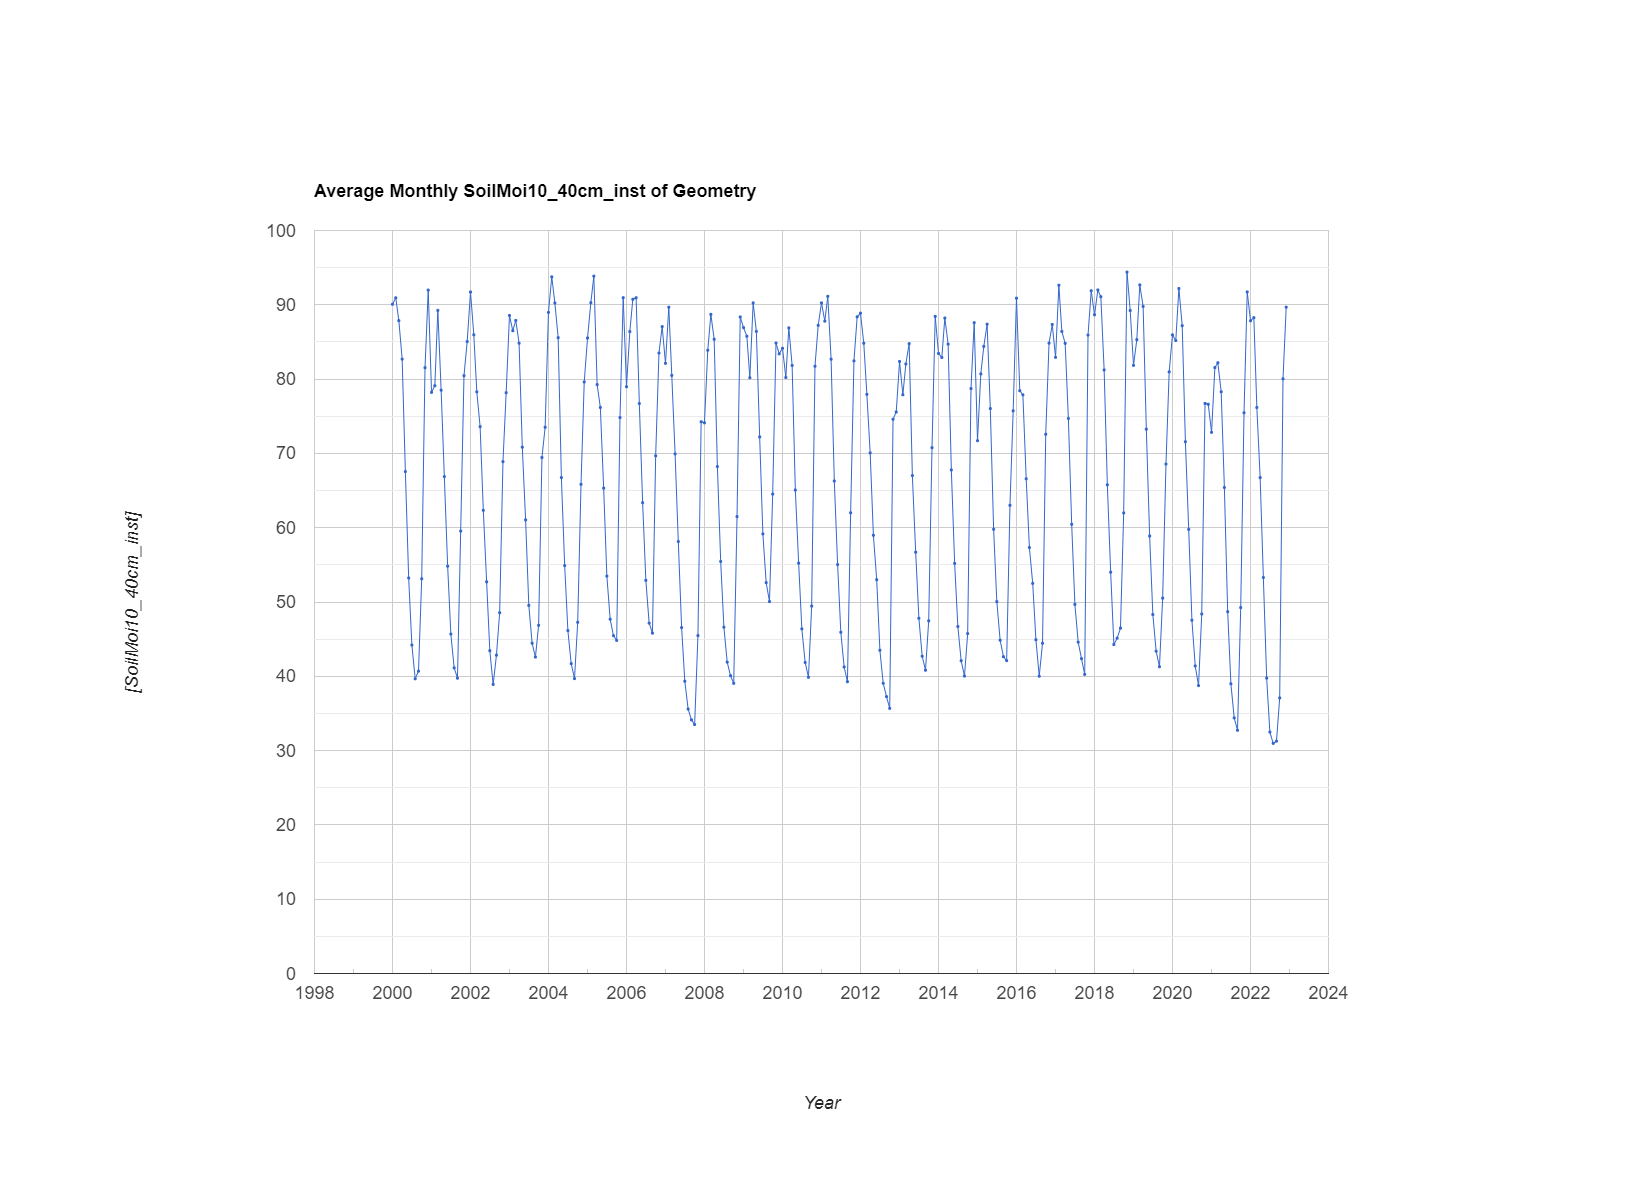

The table this chart was drawn from, first rows:
system:time_start, undefined
Jan 1, 2000, 90.07
Feb 1, 2000, 90.94
Mar 1, 2000, 87.87
Apr 1, 2000, 82.69
May 1, 2000, 67.55
Jun 1, 2000, 53.23
Jul 1, 2000, 44.2
Aug 1, 2000, 39.67
Sep 1, 2000, 40.7
Oct 1, 2000, 53.12
Nov 1, 2000, 81.54
Dec 1, 2000, 91.98
Jan 1, 2001, 78.22
Feb 1, 2001, 79.11
Mar 1, 2001, 89.25
Apr 1, 2001, 78.5
May 1, 2001, 66.87
Jun 1, 2001, 54.82
Jul 1, 2001, 45.69
Aug 1, 2001, 41.14
Sep 1, 2001, 39.75
Oct 1, 2001, 59.54
Nov 1, 2001, 80.46
Dec 1, 2001, 85.06
Jan 1, 2002, 91.72
Feb 1, 2002, 85.96
Mar 1, 2002, 78.28
Apr 1, 2002, 73.61
May 1, 2002, 62.34
Jun 1, 2002, 52.71
Jul 1, 2002, 43.44
Aug 1, 2002, 38.91
Sep 1, 2002, 42.85
Oct 1, 2002, 48.55
Nov 1, 2002, 68.89
Dec 1, 2002, 78.17
Jan 1, 2003, 88.56
Feb 1, 2003, 86.51
Mar 1, 2003, 87.89
Apr 1, 2003, 84.83
May 1, 2003, 70.84
Jun 1, 2003, 61.05
Jul 1, 2003, 49.55
Aug 1, 2003, 44.45
Sep 1, 2003, 42.59
Oct 1, 2003, 46.86
Nov 1, 2003, 69.44
Dec 1, 2003, 73.51
Jan 1, 2004, 88.98
Feb 1, 2004, 93.76
Mar 1, 2004, 90.25
Apr 1, 2004, 85.58
May 1, 2004, 66.74
Jun 1, 2004, 54.89
Jul 1, 2004, 46.15
Aug 1, 2004, 41.71
Sep 1, 2004, 39.69
Oct 1, 2004, 47.27
Nov 1, 2004, 65.83
Dec 1, 2004, 79.62
... 216 more rows
